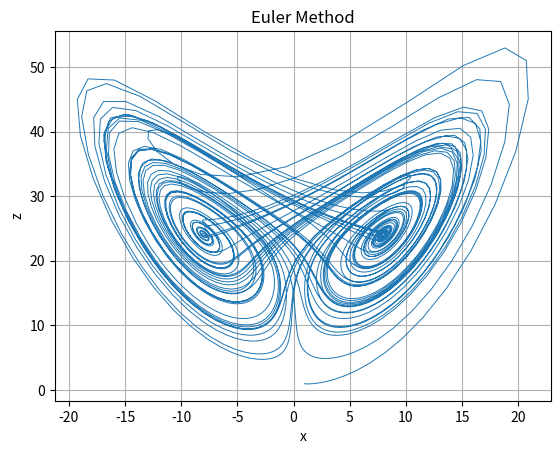
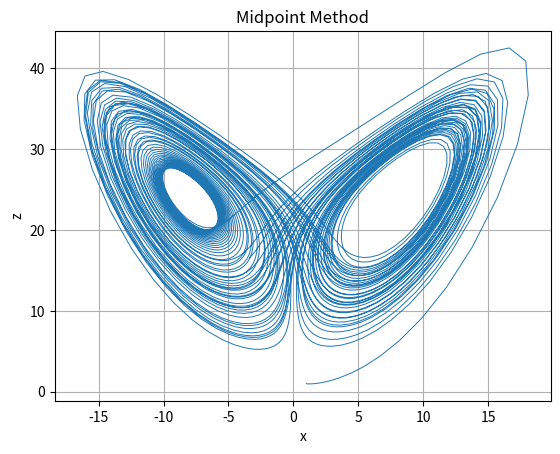
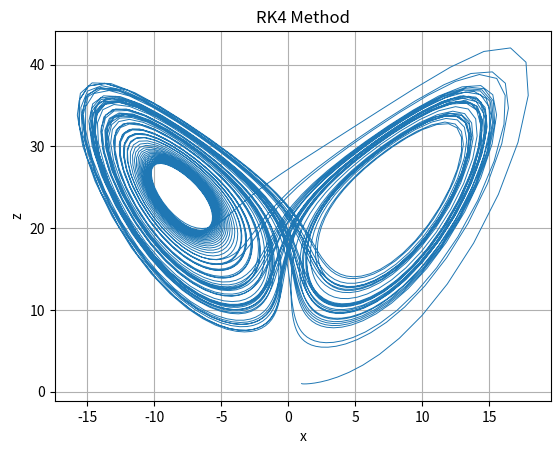

The script that saved these images, in order:
import numpy as np
import matplotlib.pyplot as plt


def f(t, y, A, B, C):
    x, y, z = y
    dxdt = A * y - A * x
    dydt = -x * z + B * x - y
    dzdt = x * y - C * z
    return np.array([dxdt, dydt, dzdt])


def euler_method(f, y0, t0, dt, tmax, *args):
    y = [np.array(y0)]
    t = t0
    while t < tmax:
        y_next = y[-1] + dt * f(t, y[-1], *args)
        y.append(y_next)
        t += dt
    return np.array(y)


def midpoint_method(f, y0, t0, dt, tmax, *args):
    y = [np.array(y0)]
    t = t0
    while t < tmax:
        k1 = dt * f(t, y[-1], *args)
        k2 = dt * f(t + 0.5 * dt, y[-1] + 0.5 * k1, *args)
        y_next = y[-1] + k2
        y.append(y_next)
        t += dt
    return np.array(y)


def rk4_method(f, y0, t0, dt, tmax, *args):
    y = [np.array(y0)]
    t = t0
    while t < tmax:
        k1 = dt * f(t, y[-1], *args)
        k2 = dt * f(t + 0.5 * dt, y[-1] + 0.5 * k1, *args)
        k3 = dt * f(t + 0.5 * dt, y[-1] + 0.5 * k2, *args)
        k4 = dt * f(t + dt, y[-1] + k3, *args)
        y_next = y[-1] + (k1 + 2 * k2 + 2 * k3 + k4) / 6
        y.append(y_next)
        t += dt
    return np.array(y)


y0 = [1, 1, 1]
A = 10
B = 25
C = 8 / 3
t0 = 0
dt = 0.02
tmax = 70
linewidth = 0.7


results_euler = euler_method(f, y0, t0, dt, tmax, A, B, C)
results_midpoint = midpoint_method(f, y0, t0, dt, tmax, A, B, C)
results_rk4 = rk4_method(f, y0, t0, dt, tmax, A, B, C)

x_euler = results_euler[:, 0]
z_euler = results_euler[:, 2]
x_midpoint = results_midpoint[:, 0]
z_midpoint = results_midpoint[:, 2]
x_rk4 = results_rk4[:, 0]
z_rk4 = results_rk4[:, 2]

plt.figure()
plt.plot(x_euler, z_euler, linewidth=linewidth)
plt.xlabel('x')
plt.ylabel('z')
plt.title('Euler Method')
plt.grid(True)
plt.show()

plt.figure()
plt.plot(x_midpoint, z_midpoint, linewidth=linewidth)
plt.xlabel('x')
plt.ylabel('z')
plt.title('Midpoint Method')
plt.grid(True)
plt.show()

plt.figure()
plt.plot(x_rk4, z_rk4, linewidth=linewidth)
plt.xlabel('x')
plt.ylabel('z')
plt.title('RK4 Method')
plt.grid(True)
plt.show()
